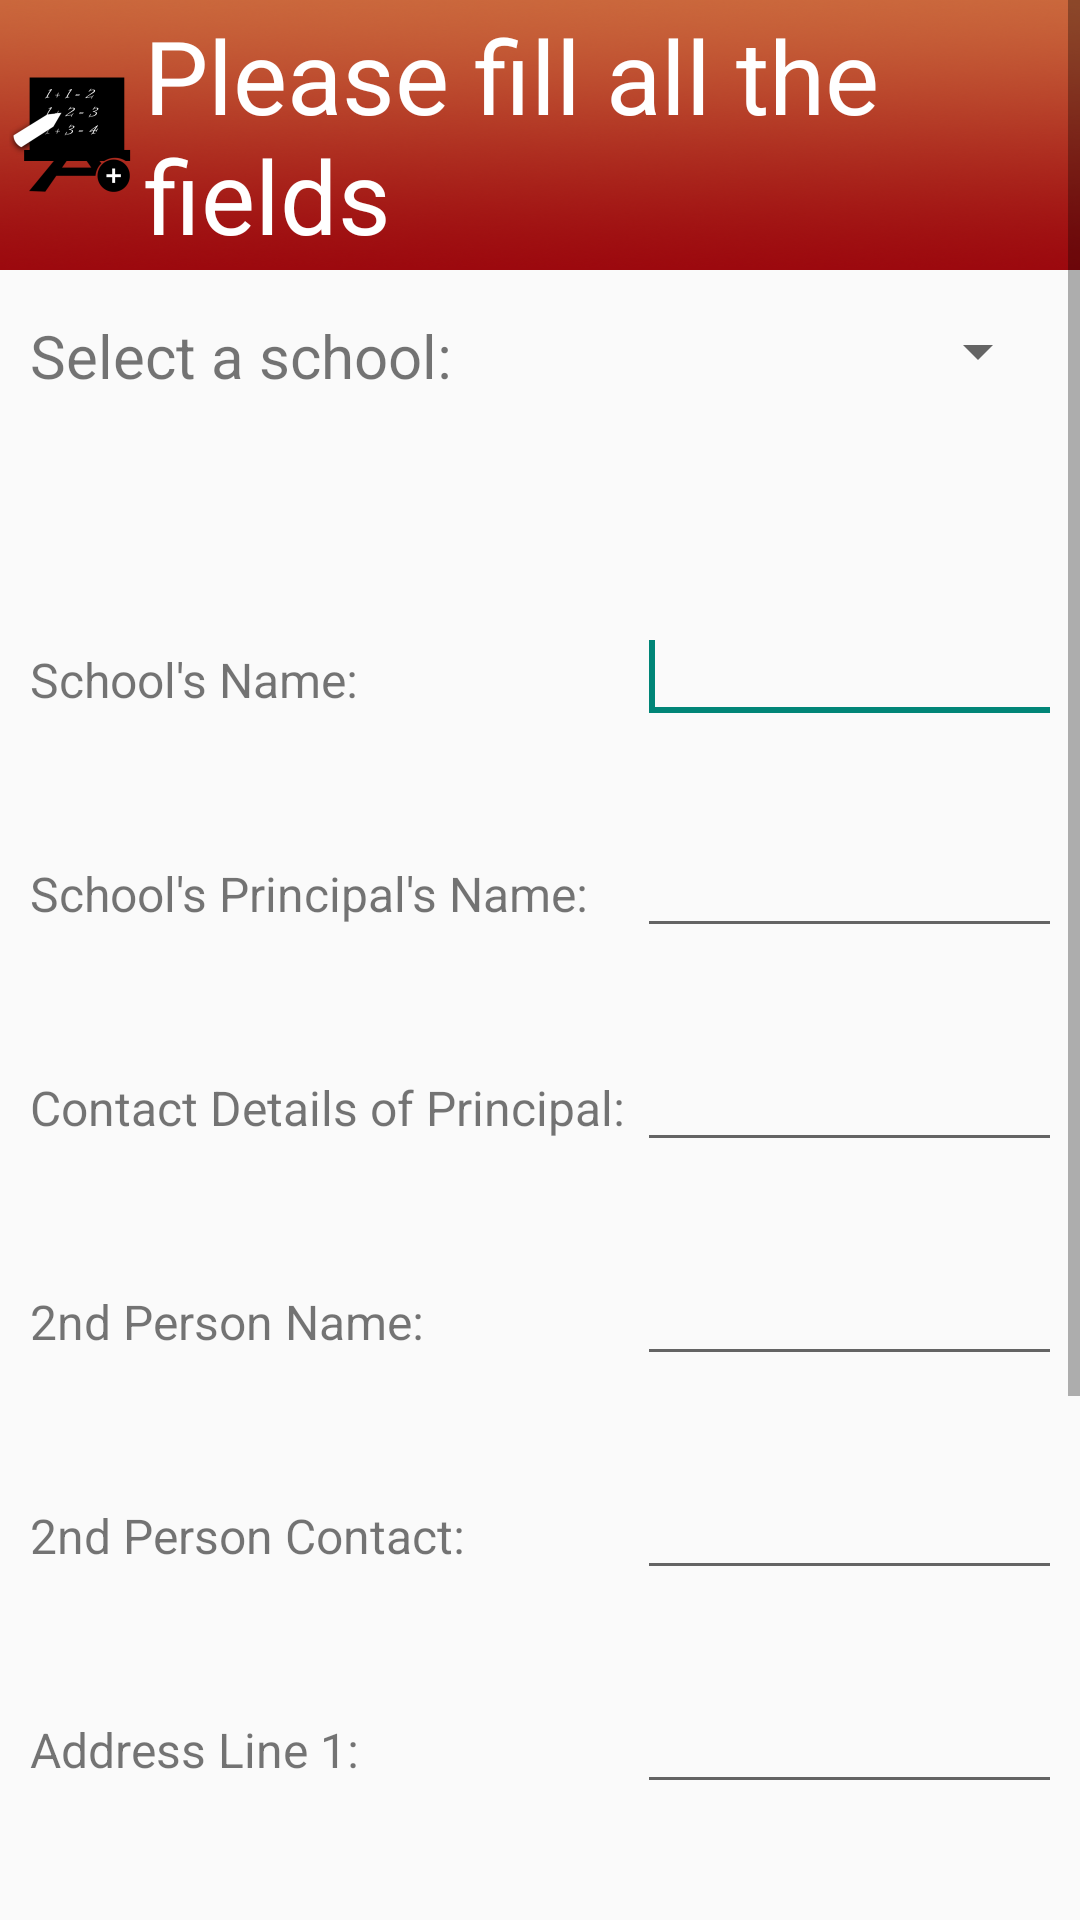

Android layout source for this screen:
<!-- AndroidManifest.xml: application theme AppTheme -->
<!-- res/layout/fragment_edit_school.xml -->
<?xml version="1.0" encoding="utf-8"?>
<ScrollView  xmlns:android="http://schemas.android.com/apk/res/android"
    android:layout_width="fill_parent"
    android:layout_height="fill_parent">

    <LinearLayout
        android:layout_width="match_parent"
        android:layout_height="wrap_content"
        android:orientation="vertical" >


        <TextView
            android:id="@+id/txtLabel"
            android:layout_width="match_parent"
            android:layout_height="90dp"
            android:textColor="@color/txtBoby"
            android:background="@drawable/app_gradient"
            android:drawableLeft="@mipmap/ic_school"
            android:gravity="center_vertical"
            android:text="Please fill all the fields"
            android:textSize="34dp" />


        <LinearLayout
            android:layout_width="fill_parent"
            android:layout_height="0dp"
            android:layout_weight="3"
            android:paddingLeft="10dp"
            android:paddingRight="10dp"
            android:orientation="vertical">



            <TableRow
                android:layout_width="match_parent"
                android:layout_height="wrap_content"
                android:layout_marginBottom="15dp"
                android:layout_marginTop="15dp" >

                <TextView
                    android:id="@+id/textView2"
                    android:layout_width="wrap_content"
                    android:layout_height="wrap_content"
                    android:text="Select a school: "
                    android:textSize="20dp" />

                <Spinner
                    android:id="@+id/cboSchool"
                    android:layout_width="match_parent"
                    android:layout_height="wrap_content" />

            </TableRow>

            <TableRow

                android:layout_width="match_parent"
                android:layout_height="wrap_content" >
                <TextView
                    android:id="@+id/textView1"
                    android:layout_width="wrap_content"
                    android:layout_height="wrap_content"
                    android:text="ID"
                    android:visibility="invisible"/>

                <EditText
                    android:id="@+id/editID"
                    android:layout_width="match_parent"
                    android:layout_height="wrap_content"
                    android:ems="10"
                    android:visibility="invisible"
                    />
            </TableRow>
            <TableLayout
                android:layout_width="fill_parent"
                android:layout_height="wrap_content" >
                <TableRow
                    android:layout_marginTop="15dp"
                    android:layout_marginBottom="15dp"
                    android:layout_width="match_parent"
                    android:layout_height="wrap_content" >
                    <TextView
                        android:id="@+id/textView17"
                        android:layout_width="wrap_content"
                        android:layout_height="wrap_content"
                        android:textSize="16dp"
                        android:text="School's Name: " />

                    <EditText
                        android:id="@+id/editSchoolname"
                        android:layout_width="match_parent"
                        android:layout_height="wrap_content"
                        android:ems="10"
                        android:inputType="textCapSentences" >

                        <requestFocus />
                    </EditText>

                </TableRow>

                <TableRow
                    android:layout_marginTop="15dp"
                    android:layout_marginBottom="15dp"
                    android:layout_width="match_parent"
                    android:layout_height="wrap_content" >
                    <TextView
                        android:id="@+id/textView18"
                        android:layout_width="wrap_content"
                        android:layout_height="wrap_content"
                        android:textSize="16dp"
                        android:text="School's Principal's Name: " />

                    <EditText
                        android:id="@+id/editPrincipalname"
                        android:layout_width="match_parent"
                        android:layout_height="wrap_content"
                        android:ems="10"
                        android:inputType="textCapSentences" />
                </TableRow>


                <TableRow
                    android:layout_marginTop="15dp"
                    android:layout_marginBottom="15dp"
                    android:layout_width="match_parent"
                    android:layout_height="wrap_content" >
                    <TextView
                        android:id="@+id/textView3"
                        android:layout_width="wrap_content"
                        android:layout_height="wrap_content"
                        android:textSize="16dp"
                        android:text="Contact Details of Principal: " />

                    <EditText
                        android:id="@+id/editContactPrincipal"
                        android:layout_width="match_parent"
                        android:layout_height="wrap_content"
                        android:ems="10"
                        android:inputType="numberSigned" />
                </TableRow>



                <TableRow
                    android:layout_marginTop="15dp"
                    android:layout_marginBottom="15dp"
                    android:layout_width="match_parent"
                    android:layout_height="wrap_content" >
                    <TextView
                        android:id="@+id/textView19"
                        android:layout_width="wrap_content"
                        android:layout_height="wrap_content"
                        android:textSize="16dp"
                        android:text="2nd Person Name: " />

                    <EditText
                        android:id="@+id/edit2person"
                        android:layout_width="match_parent"
                        android:layout_height="wrap_content"
                        android:ems="10"
                        android:inputType="textCapSentences" />
                </TableRow>

                <TableRow
                    android:layout_marginTop="15dp"
                    android:layout_marginBottom="15dp"
                    android:layout_width="match_parent"
                    android:layout_height="wrap_content" >
                    <TextView
                        android:id="@+id/textView21"
                        android:layout_width="wrap_content"
                        android:layout_height="wrap_content"
                        android:textSize="16dp"
                        android:text="2nd Person Contact: " />

                    <EditText
                        android:id="@+id/edit2ndContact"
                        android:layout_width="match_parent"
                        android:layout_height="wrap_content"
                        android:ems="10"
                        android:inputType="numberSigned" />


                </TableRow>

                <TableRow
                    android:layout_marginTop="15dp"
                    android:layout_marginBottom="15dp"
                    android:layout_width="match_parent"
                    android:layout_height="wrap_content" >
                    <TextView
                        android:id="@+id/textView4"
                        android:layout_width="wrap_content"
                        android:layout_height="wrap_content"
                        android:textSize="16dp"
                        android:text="Address Line 1: " />

                    <EditText
                        android:id="@+id/editAddLine1"
                        android:layout_width="match_parent"
                        android:layout_height="wrap_content"
                        android:ems="10"
                        android:inputType="textMultiLine" />
                </TableRow>

                <TableRow
                    android:layout_marginTop="15dp"
                    android:layout_marginBottom="15dp"
                    android:layout_width="match_parent"
                    android:layout_height="wrap_content" >
                    <TextView
                        android:id="@+id/textView5"
                        android:layout_width="wrap_content"
                        android:layout_height="wrap_content"
                        android:textSize="16dp"
                        android:text="Address Line 2: " />

                    <EditText
                        android:id="@+id/editAddLine2"
                        android:layout_width="match_parent"
                        android:layout_height="wrap_content"
                        android:ems="10"
                        android:inputType="textMultiLine" />
                </TableRow>


                <TableRow
                    android:layout_marginTop="15dp"
                    android:layout_marginBottom="15dp"
                    android:layout_width="match_parent"
                    android:layout_height="wrap_content" >
                    <TextView
                        android:id="@+id/textView31"
                        android:layout_width="wrap_content"
                        android:layout_height="wrap_content"
                        android:textSize="16dp"
                        android:text="GPS Coordinate: " />


                    <EditText
                        android:id="@+id/editGPS"
                        android:layout_width="match_parent"
                        android:layout_height="wrap_content"
                        android:ems="10" />



                </TableRow>
            </TableLayout>
        </LinearLayout>

        <LinearLayout android:layout_width="fill_parent"
            android:layout_height="0dp"
            android:layout_weight="1"
            android:orientation="horizontal">

            <Button
                android:id="@+id/btnSave"
                android:paddingTop="25dp"
                android:paddingBottom="15dp"
                android:layout_width="0dp"
                android:layout_height="fill_parent"
                android:layout_weight="1"
                android:layout_marginRight="7dp"
                android:layout_marginLeft="7dp"
                android:layout_marginTop="7dp"
                android:layout_marginBottom="7dp"
                android:background="@color/btnshout"
                android:text="Save"
                android:drawableTop="@mipmap/ic_save"/>

            <Button
                android:id="@+id/btnCancel"
                android:paddingTop="25dp"
                android:paddingBottom="15dp"
                android:layout_width="0dp"
                android:layout_height="fill_parent"
                android:layout_weight="1"
                android:layout_marginRight="7dp"
                android:layout_marginLeft="7dp"
                android:layout_marginTop="7dp"
                android:layout_marginBottom="7dp"
                android:background="@color/backgroundbtn"
                android:text="Cancel"
                android:drawableTop="@mipmap/ic_cancel" />
        </LinearLayout>
    </LinearLayout>
</ScrollView>
<!-- resources referenced by this layout -->
<resources>
  <color name="backgroundbtn">#FCD59C</color>
  <color name="btnshout">#CD6839</color>
  <color name="txtBoby">#ffffff</color>
  <!-- drawable app_gradient: png bitmap (drawable, 473381 bytes) -->
  <!-- mipmap ic_cancel: png bitmap (mipmap-hdpi, 413 bytes) -->
  <!-- mipmap ic_save: png bitmap (mipmap-hdpi, 461 bytes) -->
  <!-- mipmap ic_school: png bitmap (mipmap-hdpi, 1959 bytes) -->
  <style name="AppTheme" parent="Theme.AppCompat.Light.DarkActionBar">
          
          <item name="colorPrimary">@color/ColorPrimary</item>
          <item name="colorPrimaryDark">@color/ColorPrimaryDark</item>
          <item name="windowActionBar">false</item>
          <item name="windowNoTitle">true</item>
      </style>
  <color name="ColorPrimary">#C73F17</color>
  <color name="ColorPrimaryDark">#EE8262</color>
</resources>
